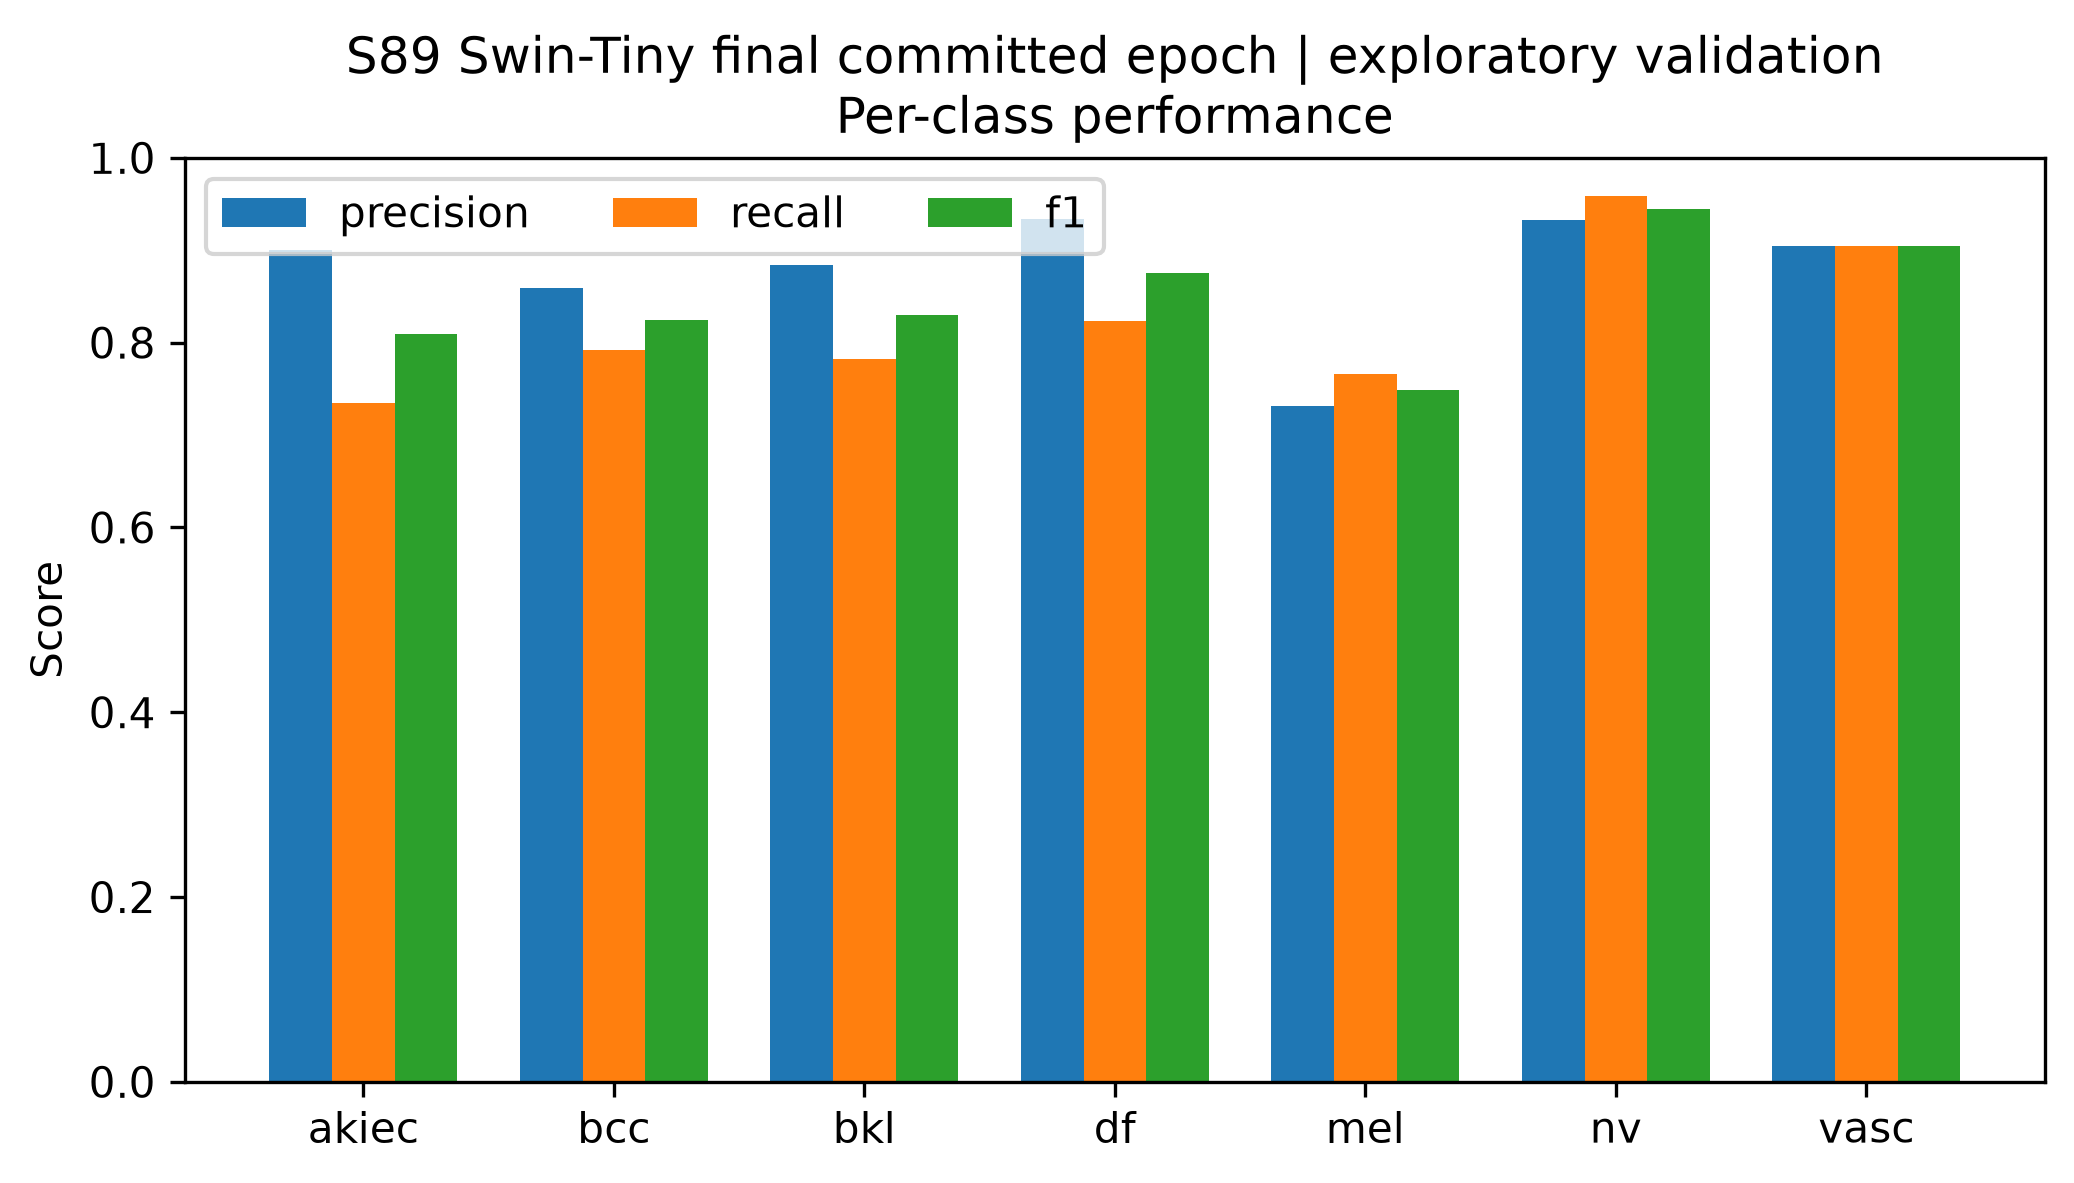

The file beside this chart, header and first rows:
class, precision, recall, f1, support
akiec, 0.9, 0.7347, 0.809, 49
bcc, 0.8592, 0.7922, 0.8243, 77
bkl, 0.8836, 0.7818, 0.8296, 165
df, 0.9333, 0.8235, 0.875, 17
mel, 0.7314, 0.7665, 0.7485, 167
nv, 0.9324, 0.9583, 0.9452, 1007
vasc, 0.9048, 0.9048, 0.9048, 21
